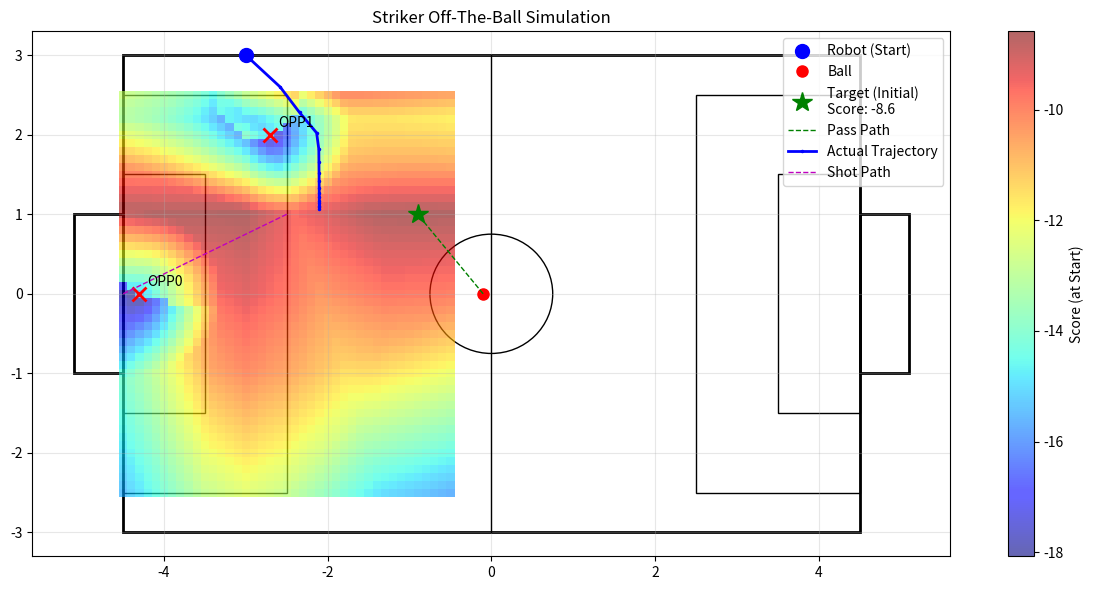

Reproduce this figure in Python.
"""
Striker 오프더볼 시뮬레이터
src/brain/src/offtheball.cpp 로직 기반
"""

from dataclasses import dataclass
from typing import List
import numpy as np
import matplotlib.pyplot as plt

# =========================
# 1. 튜닝 파라미터
# =========================

# 경기장 설정
PARAMS = {
    "field_length": 9.0,
    "field_width": 6.0,
    "penalty_dist": 1.5,
    "goal_width": 2.0,
    "circle_radius": 0.75,
    "penalty_area_length": 2.0,
    "penalty_area_width": 5.0,
    "goal_area_length": 1.0,
    "goal_area_width": 3.0,
    
    # 로직 가중치 및 설정
    "dist_from_goal": 2.0,       # 오프더볼 거리
    "base_x_weight": 0.3,        # X축 위치 선호도 (baseX 근처 선호)
    "center_y_weight": 0.8,      # Y축 중앙 선호도
    "defender_dist_weight": 1.5, # 수비수와의 거리 가중치 (멀수록 좋음)
    "defender_dist_cap": 3.0,    # 수비수 거리 이득 최대치 제한 (3m 이상은 동일 취급)
    
    "hysteresis_x_weight": 1.0,  # 현재 로봇 위치 유지 선호도 (X축)
    "hysteresis_y_weight": 1.5,  # 현재 로봇 위치 유지 선호도 (Y축)
    
    "penalty_weight": 5.0,       # 경로 막힘 패널티 기본값
    "path_margin": 1.0,          # 경로 방해 판단 거리
    
    "opp_memory_sec": 5.0,       # 수비수 기억 시간 (시간에 따라서 신뢰도 감소함)
    
    "pass_penalty_weight": 2.0,  # 패스 경로 막힘 감점 가중치
    "shot_penalty_weight": 3.0,  # 슛 경로 막힘 감점 가중치
    "movement_penalty_weight": 3.0, # (New) 이동 경로 막힘 감점 가중치
    "path_margin": 1.0,          # 경로 안전 마진 (m) -> 패스/슛/이동 공통
    "path_confidence": 0.5,      # 경로 신뢰도 (0~1)
    
    "search_x_margin": 2.0,      # 검색 범위 (x)
    "grid_step": 0.1,            # 그리드 간격
    
    # 시각화 설정
    "figsize": (12, 6),
}

# =========================
# 2. 시나리오 설정 (좌표 튜닝)
# =========================
SCENARIO = {
    "robot": {"x": -3.0, "y": 3.0}, # 로봇 현재 위치
    "ball":  {"x": -0.1, "y": 0.0}, # 공 위치
    
    "opponents": [
        {"x": -4.3, "y": 0.0}, # 골키퍼
        {"x": -2.7, "y": 2.0}, # 상대 수비수 1 
    ]
}

# =========================
# 3. 데이터 구조 및 유틸리티
# =========================
@dataclass
class Pose2D:
    x: float
    y: float

@dataclass
class Opponent:
    pos: Pose2D
    last_seen_sec_ago: float = 0.0

def point_to_segment_distance(px, py, ax, ay, bx, by):
    """점 P에서 선분 AB까지의 최단 거리 계산"""
    abx, aby = bx - ax, by - ay
    apx, apy = px - ax, py - ay
    ab2 = abx * abx + aby * aby
    if ab2 < 1e-12: return np.hypot(apx, apy)

    t = (apx * abx + apy * aby) / ab2
    t = max(0.0, min(1.0, t))
    cx, cy = ax + t * abx, ay + t * aby
    return np.hypot(px - cx, py - cy)

def confidence_factor(last_seen, memory_sec):
    return max(0.0, (memory_sec - last_seen) / memory_sec)

# =========================
# 4. 점수 계산 로직 (Core)
# =========================
def compute_striker_score(tx: float, ty: float,
                          robot: Pose2D,
                          ball: Pose2D,
                          opponents: List[Opponent],
                          params: dict) -> float:
    
    fl = params["field_length"]
    goal_x = -(fl / 2.0)
    base_x = goal_x + params["dist_from_goal"]
    
    # [기본 점수] 위치 선호도
    score = 0.0
    score -= abs(tx - base_x) * params["base_x_weight"]
    score -= abs(ty) * params["center_y_weight"]
    score -= abs(tx - robot.x) * params["hysteresis_x_weight"]
    score -= abs(ty - robot.y) * params["hysteresis_y_weight"]
    
    # [수비수 회피] 골대 근처 수비수들과 멀리 떨어질수록 좋음
    defenders = [opp for opp in opponents if abs(opp.pos.x - goal_x) < 4.0]
    
    dist_to_defender = 0.0
    normalizer = max(1.0, float(len(defenders)))
    
    for opp in defenders:
        d = np.hypot(ty - opp.pos.y, tx - opp.pos.x)
        d = min(d, params["defender_dist_cap"])
        dist_to_defender += d
        
    dist_to_defender /= normalizer
    score += dist_to_defender * params["defender_dist_weight"]
    
    # [경로 패널티] 패스 경로 & 슛 경로가 막히면 감점
    pass_path = (ball.x, ball.y, tx, ty)
    shot_path = (base_x, ty, goal_x, 0.0) # 후보 위치에서 골대 중앙으로의 슛 경로

    for opp in opponents:
        cf = confidence_factor(opp.last_seen_sec_ago, params["opp_memory_sec"])
        if cf <= 0.0: continue
        
        # 패스 경로 (공 -> 목표)
        dist_pass = point_to_segment_distance(opp.pos.x, opp.pos.y, *pass_path)
        if dist_pass < params["path_margin"]:
            score -= (1.0 - dist_pass) * params["penalty_weight"] * cf
            
        # 슛 경로 (목표 -> 골대)
        dist_shot = point_to_segment_distance(opp.pos.x, opp.pos.y, *shot_path)
        if dist_shot < params["path_margin"]:
            score -= (1.0 - dist_shot) * params["penalty_weight"] * cf
            
    # 7. 이동 경로 막힘 (Movement Path Blocked) - (New)
    # Robot(Current) -> Target(Candidate) 경로에 수비수가 있는가?
    dist_robot_target = np.hypot(tx - robot.x, ty - robot.y)
    
    # 로봇과 타겟이 너무 가까우면(0.1m 이내) 이동 경로 체크 불필요
    if dist_robot_target > 0.1:
        for opp in opponents:
            cf = confidence_factor(opp.last_seen_sec_ago, params["opp_memory_sec"])
            if cf <= 0.0: continue

            # 상대방과의 거리 (현재 위치 기준) - 혹시 모를 안전장치
            # if np.hypot(opp.pos.x - robot.x, opp.pos.y - robot.y) < 0.5: continue 
            
            # Point-Line Distance (Robot -> Target 선분과 Opponent 사이 거리)
            # 선분: Robot(x1,y1) -> Target(x2,y2), 점: Opp(x0,y0)
            # 투영 점이 선분 내에 있는지 확인 필요
            
            # 벡터 정의
            vec_rt_x = tx - robot.x
            vec_rt_y = ty - robot.y
            vec_ro_x = opp.pos.x - robot.x
            vec_ro_y = opp.pos.y - robot.y
            
            # 내적을 통한 투영 계수 t 계산
            # t = (vec_ro . vec_rt) / |vec_rt|^2
            dot_prod = vec_ro_x * vec_rt_x + vec_ro_y * vec_rt_y
            len_sq = vec_rt_x**2 + vec_rt_y**2
            t = dot_prod / len_sq
            
            # 가장 가까운 점 찾기
            if t < 0.0:  # 로봇보다 뒤쪽 (고려 X -> 이미 지나온 길은 아님, 출발 전이니까)
                closest_x, closest_y = robot.x, robot.y
            elif t > 1.0: # 타겟 뒤쪽 (고려 X)
                closest_x, closest_y = tx, ty
            else: # 선분 위
                closest_x = robot.x + t * vec_rt_x
                closest_y = robot.y + t * vec_rt_y
            
            dist_to_path = np.hypot(opp.pos.x - closest_x, opp.pos.y - closest_y)
            
            # 경로 마진보다 가까우면 감점
            # 단, t < 0.0 인 경우(로봇보다 뒤)는 무시해도 되지만, 
            # t > 0.0 && t < 1.0 인 구간(사이에 낀 경우)만 강력 처벌
            if t > 0.0 and t < 1.0 and dist_to_path < params["path_margin"]:
                # 거리가 가까울수록 더 큰 감점
                penalty = (params["path_margin"] - dist_to_path) * params["movement_penalty_weight"] * cf
                score -= penalty
                # print(f"Movement Blocked at {tx:.2f},{ty:.2f} penalty: {penalty:.2f}")

    return score


def compute_costmap(robot: Pose2D, ball: Pose2D, opponents: List[Opponent], params: dict):
    fl = params["field_length"]
    fw = params["field_width"]
    goal_x = -(fl / 2.0)
    base_x = goal_x + params["dist_from_goal"]
    max_y = fw / 2.0 - 0.5
    
    # 그리드 탐색 범위 설정
    xs = np.arange(base_x - params["search_x_margin"], base_x + params["search_x_margin"] + 1e-9, params["grid_step"])
    ys = np.arange(-max_y, max_y + 1e-9, params["grid_step"])
    
    X, Y = np.meshgrid(xs, ys)
    S = np.zeros_like(X)
    
    best_score = -1e9
    best_pos = (base_x, 0.0)
    
    for iy in range(X.shape[0]):
        for ix in range(X.shape[1]):
            tx, ty = X[iy, ix], Y[iy, ix]
            sc = compute_striker_score(tx, ty, robot, ball, opponents, params)
            S[iy, ix] = sc
            
            if sc > best_score:
                best_score = sc
                best_pos = (tx, ty)
                
    return X, Y, S, best_pos, best_score

# =========================
# 5. 동적 경로 시뮬레이션 (핵심 추가)
# =========================
def simulate_path(start_robot: Pose2D, ball: Pose2D, opponents: List[Opponent], params: dict, steps=50, dt=0.2):
    """
    로봇이 매 순간 최적의 위치를 다시 계산하며 이동하는 궤적을 시뮬레이션
    Offtheball 로직에는 Hysteresis(현재 내 위치 선호)가 있어서, 
    로봇이 이동함에 따라 목표점(Cost가 가장 낮은 지점)도 미세하게 변할 수 있음.
    """
    path_x = [start_robot.x]
    path_y = [start_robot.y]
    
    current_robot = Pose2D(start_robot.x, start_robot.y)
    
    for _ in range(steps):
        # 1. 현재 위치 기준 최적 목표 계산
        # (로봇 위치가 바뀌면 Hysteresis 항 때문에 Score Map이 바뀜)
        _, _, _, best_pos, _ = compute_costmap(current_robot, ball, opponents, params)
        target_x, target_y = best_pos
        
        # 2. 이동 벡터 계산 (P제어)
        err_x = target_x - current_robot.x
        err_y = target_y - current_robot.y
        
        # 3. 속도 제한 (offtheball.cpp 로직 근사)
        # 실제 코드는 로봇 좌표계 변환 후 리밋을 걸지만, 여기서는 필드 좌표계에서 단순화하여 적용
        # vx_field = err_x * 1.0
        # vy_field = err_y * 1.0
        
        # 이동 (dt초 동안의 변위)
        # 속도 * 시간 = 거리
        move_x = (err_x * 1.0) * dt
        move_y = (err_y * 1.0) * dt
        
        # 위치 업데이트
        current_robot.x += move_x
        current_robot.y += move_y
        
        path_x.append(current_robot.x)
        path_y.append(current_robot.y)
        
        # 목표에 도달했으면 종료 (대락적)
        if np.hypot(err_x, err_y) < 0.1:
            break
            
    return path_x, path_y

# =========================
# 6. 시각화 및 실행
# =========================
def visualize():
    robot = Pose2D(**SCENARIO["robot"])
    ball = Pose2D(**SCENARIO["ball"])
    opponents = [Opponent(pos=Pose2D(**opp)) for opp in SCENARIO["opponents"]]
    
    # 1. 초기 상태에서의 Heatmap 및 Target 계산
    X, Y, S, best_pos, best_score = compute_costmap(robot, ball, opponents, PARAMS)
    bx, by = best_pos
    
    # 2. 동적 경로 시뮬레이션 실행
    sim_path_x, sim_path_y = simulate_path(robot, ball, opponents, PARAMS)
    
    fig, ax = plt.subplots(figsize=PARAMS["figsize"])
    
    fl = PARAMS["field_length"]
    fw = PARAMS["field_width"]
    hfl = fl / 2.0
    hfw = fw / 2.0
    
    # 경기장 그리기 (FD_INHA 규격: 9x6)
    # Outer Boundary
    ax.add_patch(plt.Rectangle((-hfl, -hfw), fl, fw, fill=False, edgecolor='k', linewidth=2))
    
    # Center Line & Circle
    ax.plot([0, 0], [-hfw, hfw], 'k-', linewidth=1)
    ax.add_patch(plt.Circle((0, 0), PARAMS["circle_radius"], fill=False, edgecolor='k', linewidth=1))
    
    # Penalty Areas & Goal Areas
    # Left Side
    ax.add_patch(plt.Rectangle((-hfl, -PARAMS["penalty_area_width"]/2), PARAMS["penalty_area_length"], PARAMS["penalty_area_width"], fill=False, edgecolor='k', linewidth=1))
    ax.add_patch(plt.Rectangle((-hfl, -PARAMS["goal_area_width"]/2), PARAMS["goal_area_length"], PARAMS["goal_area_width"], fill=False, edgecolor='k', linewidth=1))
    
    # Right Side
    ax.add_patch(plt.Rectangle((hfl - PARAMS["penalty_area_length"], -PARAMS["penalty_area_width"]/2), PARAMS["penalty_area_length"], PARAMS["penalty_area_width"], fill=False, edgecolor='k', linewidth=1))
    ax.add_patch(plt.Rectangle((hfl - PARAMS["goal_area_length"], -PARAMS["goal_area_width"]/2), PARAMS["goal_area_length"], PARAMS["goal_area_width"], fill=False, edgecolor='k', linewidth=1))

    # Goals (Goal Width: 2.0)
    gw = PARAMS["goal_width"]
    # Left Goal
    ax.add_patch(plt.Rectangle((-hfl - 0.6, -gw/2), 0.6, gw, fill=False, edgecolor='k', linewidth=2))
    # Right Goal
    ax.add_patch(plt.Rectangle((hfl, -gw/2), 0.6, gw, fill=False, edgecolor='k', linewidth=2))

    # 히트맵 (초기 위치 기준)
    cm = ax.pcolormesh(X, Y, S, cmap='jet', shading='auto', alpha=0.6)
    plt.colorbar(cm, ax=ax, label="Score (at Start)")
    
    # 객체 표시
    ax.plot(robot.x, robot.y, 'bo', markersize=10, label="Robot (Start)")
    ax.plot(ball.x, ball.y, 'ro', markersize=8, label="Ball")
    
    for i, opp in enumerate(opponents):
        ax.plot(opp.pos.x, opp.pos.y, 'rx', markersize=10, markeredgewidth=2)
        ax.annotate(f"OPP{i}", (opp.pos.x+0.1, opp.pos.y+0.1))

    # 최적 위치 및 경로
    ax.plot(bx, by, 'g*', markersize=15, label=f"Target (Initial)\nScore: {best_score:.1f}")
    ax.plot([ball.x, bx], [ball.y, by], 'g--', lw=1, label="Pass Path")
    
    # [동적 시뮬레이션 경로]
    ax.plot(sim_path_x, sim_path_y, 'b.-', lw=2, markersize=3, label="Actual Trajectory")
    
    goal_x = -(fl/2.0)
    base_x = goal_x + PARAMS["dist_from_goal"]
    ax.plot([base_x, goal_x], [by, 0], 'm--', lw=1, label="Shot Path")

    ax.legend(loc='upper right')
    ax.set_title("Striker Off-The-Ball Simulation")
    ax.grid(True, alpha=0.3)
    
    plt.tight_layout()
    plt.show()

if __name__ == "__main__":
    visualize()